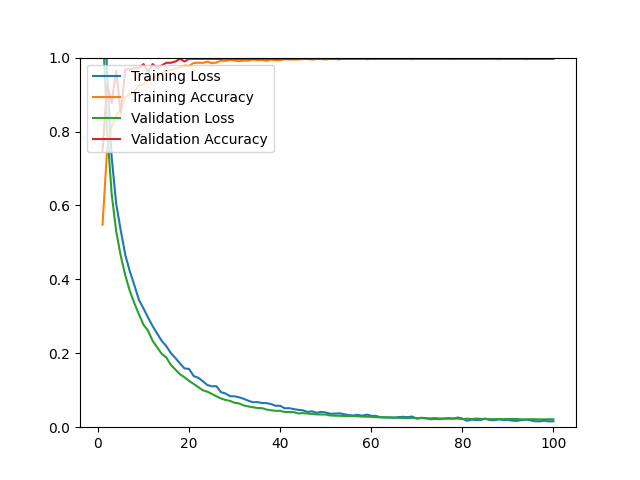

The table this chart was drawn from, first rows:
epoch, loss, acc, val_loss, val_acc
1, 1.301, 0.5477, 1.095, 0.7474
2, 0.9564, 0.7516, 0.8067, 0.9263
3, 0.7305, 0.8135, 0.6310, 0.8772
4, 0.6039, 0.8423, 0.5295, 0.9649
5, 0.5324, 0.8616, 0.4635, 0.8491
6, 0.4658, 0.8931, 0.4105, 0.9684
7, 0.4212, 0.9018, 0.3683, 0.9684
8, 0.3838, 0.9069, 0.3348, 0.9719
9, 0.3439, 0.9255, 0.3051, 0.9719
10, 0.3210, 0.9282, 0.2770, 0.9825
11, 0.2966, 0.9405, 0.2612, 0.9614
12, 0.2734, 0.9424, 0.2336, 0.9825
13, 0.2533, 0.9511, 0.2159, 0.9719
14, 0.2335, 0.9574, 0.1984, 0.9789
15, 0.2193, 0.9629, 0.1885, 0.9860
16, 0.2005, 0.9665, 0.1686, 0.9860
17, 0.1871, 0.9712, 0.1559, 0.9895
18, 0.1724, 0.9740, 0.1433, 0.9965
19, 0.1590, 0.9783, 0.1349, 0.9895
20, 0.1576, 0.9775, 0.1251, 0.9965
21, 0.1385, 0.9854, 0.1173, 0.9965
22, 0.1337, 0.9862, 0.1086, 0.9965
23, 0.1246, 0.9858, 0.1000, 0.9965
24, 0.1142, 0.9890, 0.0962, 0.9965
25, 0.1107, 0.9850, 0.0899, 0.9965
26, 0.1109, 0.9866, 0.0837, 0.9965
27, 0.0949, 0.9921, 0.0777, 0.9965
28, 0.0912, 0.9909, 0.0738, 0.9965
29, 0.0838, 0.9937, 0.0711, 0.9965
30, 0.0836, 0.9921, 0.0662, 0.9965
31, 0.0809, 0.9901, 0.0642, 0.9965
32, 0.0768, 0.9921, 0.0588, 0.9965
33, 0.0717, 0.9917, 0.0562, 0.9965
34, 0.0675, 0.9949, 0.0540, 0.9965
35, 0.0680, 0.9929, 0.0521, 0.9965
36, 0.0653, 0.9937, 0.0517, 0.9965
37, 0.0652, 0.9909, 0.0478, 0.9965
38, 0.0625, 0.9945, 0.0457, 0.9965
39, 0.0580, 0.9929, 0.0444, 0.9965
40, 0.0580, 0.9929, 0.0443, 0.9965
41, 0.0511, 0.9957, 0.0411, 0.9965
42, 0.0515, 0.9949, 0.0409, 0.9965
43, 0.0489, 0.9949, 0.0407, 0.9965
44, 0.0469, 0.9949, 0.0373, 0.9965
45, 0.0456, 0.9961, 0.0380, 0.9965
46, 0.0414, 0.9961, 0.0369, 0.9965
47, 0.0430, 0.9945, 0.0359, 0.9965
48, 0.0388, 0.9961, 0.0346, 0.9965
49, 0.0415, 0.9961, 0.0344, 0.9965
50, 0.0397, 0.9949, 0.0342, 0.9965
51, 0.0365, 0.9968, 0.0317, 0.9965
52, 0.0367, 0.9968, 0.0312, 0.9965
53, 0.0377, 0.9949, 0.0309, 0.9965
54, 0.0351, 0.9976, 0.0303, 0.9965
55, 0.0327, 0.9976, 0.0303, 0.9965
56, 0.0317, 0.9976, 0.0300, 0.9965
57, 0.0334, 0.9968, 0.0295, 0.9965
58, 0.0311, 0.9980, 0.0287, 0.9965
59, 0.0340, 0.9957, 0.0284, 0.9965
60, 0.0308, 0.9965, 0.0280, 0.9965
... 40 more rows
